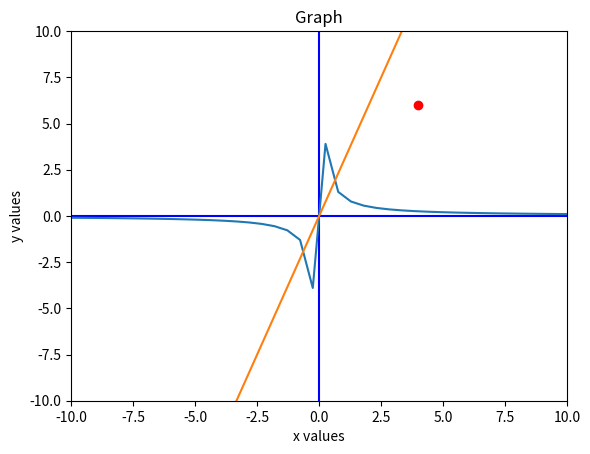

Source code (Python):
import matplotlib.pyplot as plt
import numpy as np
xmin= -10
xmax= 10
ymin= -10
ymax= 10
points= 2*(xmax-xmin)
x= np.linspace(xmin, xmax, points)
fig,ax=plt.subplots()
plt.axis([xmin,xmax,ymin,ymax])
plt.plot([xmin,xmax],[0,0],'b')
plt.plot([0,0],[ymin,ymax],'b')
ax.set_xlabel("x values")
ax.set_ylabel("y values")
ax.set_title("Graph")
y = x**-1
plt.plot(x,y,label='y=x**-1')
plt.plot([4],[6], 'ro', label='point')
plt.plot(x,3*x, label='steeper line')
plt.show()
